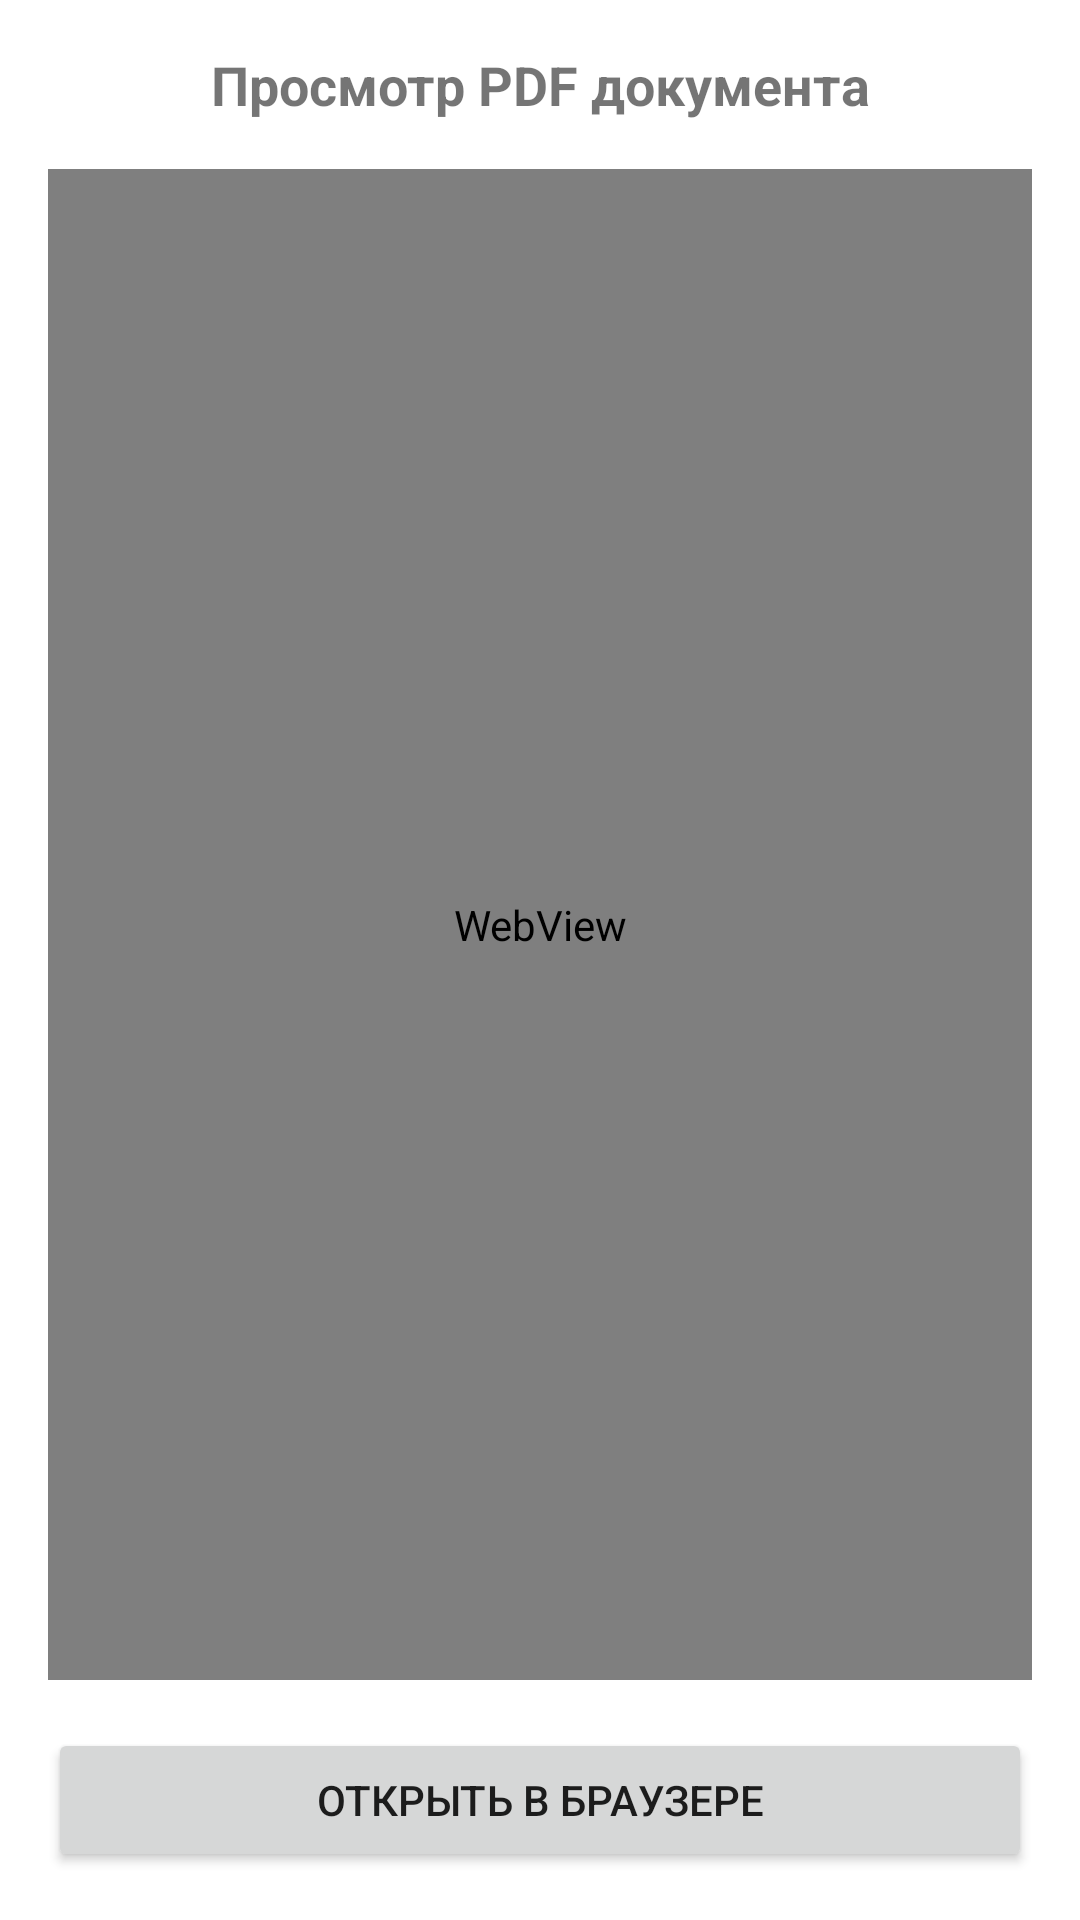

This screen was rendered from an Android layout file. Write that file and the resources it references.
<!-- AndroidManifest.xml: application theme Theme.FileViewer.NoStatusBar -->
<!-- res/layout/activity_pdf_viewer.xml -->
<?xml version="1.0" encoding="utf-8"?>
<LinearLayout xmlns:android="http://schemas.android.com/apk/res/android"
    android:layout_width="match_parent"
    android:layout_height="match_parent"
    android:orientation="vertical"
    android:padding="16dp">

    <TextView
        android:layout_width="match_parent"
        android:layout_height="wrap_content"
        android:text="Просмотр PDF документа"
        android:textSize="18sp"
        android:textStyle="bold"
        android:gravity="center"
        android:layout_marginBottom="16dp" />

    <WebView
        android:id="@+id/webView"
        android:layout_width="match_parent"
        android:layout_height="0dp"
        android:layout_weight="1" />

    <ProgressBar
        android:id="@+id/progressBar"
        android:layout_width="wrap_content"
        android:layout_height="wrap_content"
        android:layout_gravity="center"
        android:visibility="gone" />

    <Button
        android:id="@+id/btnOpenInBrowser"
        android:layout_width="match_parent"
        android:layout_height="wrap_content"
        android:text="Открыть в браузере"
        android:layout_marginTop="16dp" />

</LinearLayout>
<!-- resources referenced by this layout -->
<resources>
  <style name="Theme.FileViewer.NoStatusBar" parent="Theme.MaterialComponents.DayNight.NoActionBar">
          <item name="android:windowFullscreen">true</item>
          <item name="android:windowDrawsSystemBarBackgrounds">false</item>
          <item name="android:windowTranslucentStatus">true</item>
      </style>
</resources>
